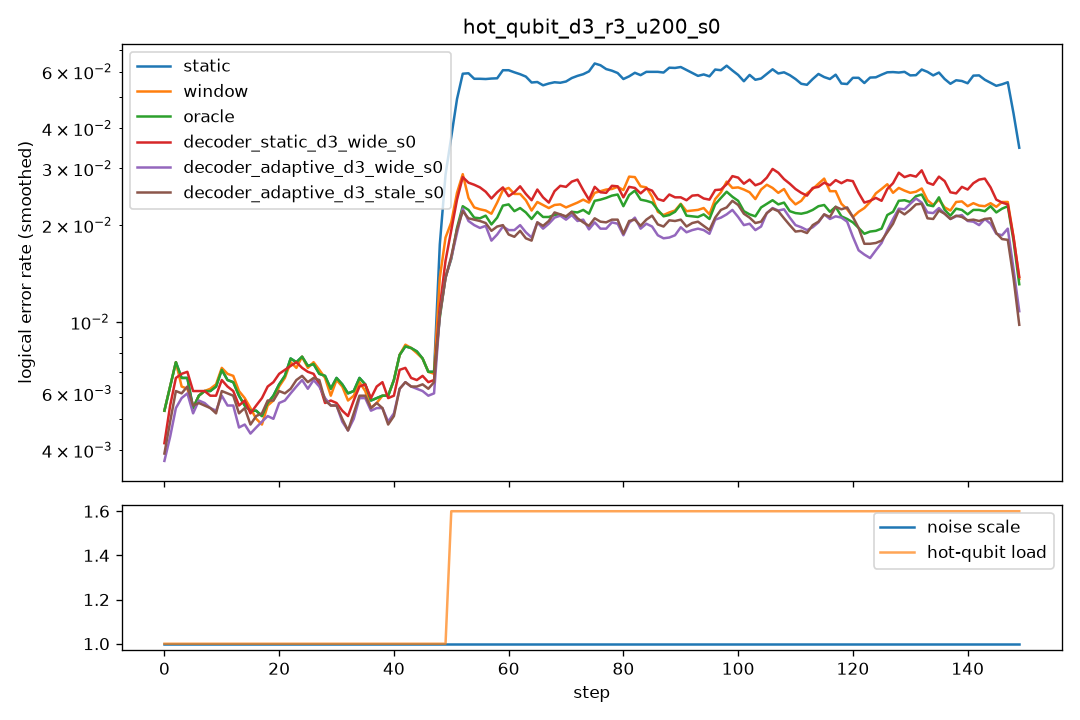

The data file committed next to this chart (first rows):
step, scale, n_hot, hot_p, static, window, oracle, decoder_static_d3_wide_s0, decoder_adaptive_d3_wide_s0, decoder_adaptive_d3_stale_s0
0, 1.0, 0, 0.0, 0.0115, 0.0135, 0.0115, 0.007, 0.0065, 0.0075
1, 1.0, 0, 0.0, 0.0055, 0.0055, 0.0055, 0.005, 0.004, 0.004
2, 1.0, 0, 0.0, 0.0095, 0.0075, 0.0095, 0.009, 0.008, 0.008
3, 1.0, 0, 0.0, 0.005, 0.005, 0.005, 0.0065, 0.0035, 0.005
4, 1.0, 0, 0.0, 0.006, 0.006, 0.006, 0.006, 0.005, 0.006
5, 1.0, 0, 0.0, 0.0075, 0.0075, 0.0075, 0.008, 0.0085, 0.007
6, 1.0, 0, 0.0, 0.0055, 0.005, 0.0055, 0.0055, 0.005, 0.0055
7, 1.0, 0, 0.0, 0.003, 0.0035, 0.003, 0.0045, 0.004, 0.004
8, 1.0, 0, 0.0, 0.0075, 0.0075, 0.0075, 0.0065, 0.006, 0.0055
9, 1.0, 0, 0.0, 0.007, 0.007, 0.007, 0.006, 0.0045, 0.0055
10, 1.0, 0, 0.0, 0.0075, 0.008, 0.0075, 0.007, 0.0075, 0.0065
11, 1.0, 0, 0.0, 0.0065, 0.006, 0.0065, 0.0055, 0.0045, 0.0045
12, 1.0, 0, 0.0, 0.007, 0.0075, 0.007, 0.008, 0.007, 0.0085
13, 1.0, 0, 0.0, 0.005, 0.006, 0.005, 0.005, 0.004, 0.005
14, 1.0, 0, 0.0, 0.0065, 0.0065, 0.0065, 0.005, 0.0045, 0.005
15, 1.0, 0, 0.0, 0.0045, 0.0045, 0.0045, 0.004, 0.0035, 0.003
16, 1.0, 0, 0.0, 0.0045, 0.0045, 0.0045, 0.0065, 0.005, 0.0055
17, 1.0, 0, 0.0, 0.006, 0.0055, 0.006, 0.0055, 0.0055, 0.0055
18, 1.0, 0, 0.0, 0.005, 0.004, 0.005, 0.0065, 0.005, 0.0065
19, 1.0, 0, 0.0, 0.0055, 0.0055, 0.0055, 0.0065, 0.0055, 0.0055
20, 1.0, 0, 0.0, 0.007, 0.008, 0.007, 0.0065, 0.0045, 0.0055
21, 1.0, 0, 0.0, 0.006, 0.0055, 0.006, 0.0075, 0.0045, 0.0055
22, 1.0, 0, 0.0, 0.0085, 0.0085, 0.0085, 0.0075, 0.0085, 0.0075
23, 1.0, 0, 0.0, 0.007, 0.006, 0.007, 0.0075, 0.0055, 0.006
24, 1.0, 0, 0.0, 0.01, 0.0095, 0.01, 0.0075, 0.007, 0.0065
25, 1.0, 0, 0.0, 0.006, 0.0065, 0.006, 0.0075, 0.006, 0.0075
26, 1.0, 0, 0.0, 0.0075, 0.0085, 0.0075, 0.006, 0.006, 0.0065
27, 1.0, 0, 0.0, 0.006, 0.0055, 0.006, 0.0065, 0.0065, 0.006
28, 1.0, 0, 0.0, 0.0075, 0.0075, 0.0075, 0.007, 0.0075, 0.007
29, 1.0, 0, 0.0, 0.0075, 0.0075, 0.0075, 0.005, 0.0055, 0.006
30, 1.0, 0, 0.0, 0.0055, 0.0045, 0.0055, 0.0035, 0.0035, 0.003
31, 1.0, 0, 0.0, 0.0045, 0.0045, 0.0045, 0.0065, 0.0045, 0.0055
32, 1.0, 0, 0.0, 0.0085, 0.009, 0.0085, 0.006, 0.0065, 0.006
33, 1.0, 0, 0.0, 0.006, 0.006, 0.006, 0.0055, 0.0045, 0.0045
34, 1.0, 0, 0.0, 0.0055, 0.0045, 0.0055, 0.004, 0.004, 0.004
35, 1.0, 0, 0.0, 0.006, 0.0055, 0.006, 0.0065, 0.0055, 0.006
36, 1.0, 0, 0.0, 0.0075, 0.0075, 0.0075, 0.0095, 0.0085, 0.009
37, 1.0, 0, 0.0, 0.007, 0.007, 0.007, 0.0065, 0.0065, 0.006
38, 1.0, 0, 0.0, 0.0025, 0.0025, 0.0025, 0.0025, 0.002, 0.002
39, 1.0, 0, 0.0, 0.006, 0.0055, 0.006, 0.0065, 0.0045, 0.005
40, 1.0, 0, 0.0, 0.0065, 0.007, 0.0065, 0.0075, 0.0055, 0.005
41, 1.0, 0, 0.0, 0.0075, 0.0075, 0.0075, 0.006, 0.006, 0.006
42, 1.0, 0, 0.0, 0.0105, 0.0105, 0.0105, 0.007, 0.008, 0.0075
43, 1.0, 0, 0.0, 0.009, 0.009, 0.009, 0.0085, 0.007, 0.0075
44, 1.0, 0, 0.0, 0.0085, 0.0085, 0.0085, 0.007, 0.006, 0.0065
45, 1.0, 0, 0.0, 0.006, 0.006, 0.006, 0.005, 0.0045, 0.004
46, 1.0, 0, 0.0, 0.0065, 0.006, 0.0065, 0.0055, 0.0055, 0.006
47, 1.0, 0, 0.0, 0.0085, 0.009, 0.0085, 0.008, 0.0075, 0.008
48, 1.0, 0, 0.0, 0.0055, 0.0055, 0.0055, 0.007, 0.006, 0.0065
49, 1.0, 0, 0.0, 0.0085, 0.008, 0.0085, 0.0075, 0.0065, 0.008
50, 1.0, 2, 0.03, 0.058, 0.04, 0.0225, 0.0275, 0.027, 0.024
51, 1.0, 2, 0.03, 0.063, 0.029, 0.024, 0.0275, 0.0215, 0.022
52, 1.0, 2, 0.03, 0.0535, 0.0195, 0.018, 0.027, 0.018, 0.0195
53, 1.0, 2, 0.03, 0.0635, 0.0295, 0.025, 0.0305, 0.0215, 0.0235
54, 1.0, 2, 0.03, 0.0575, 0.026, 0.025, 0.0285, 0.0245, 0.0215
55, 1.0, 2, 0.03, 0.059, 0.0175, 0.0195, 0.022, 0.0175, 0.0185
56, 1.0, 2, 0.03, 0.0515, 0.021, 0.018, 0.0255, 0.0185, 0.021
57, 1.0, 2, 0.03, 0.0535, 0.018, 0.0175, 0.0245, 0.016, 0.0185
58, 1.0, 2, 0.03, 0.063, 0.0285, 0.027, 0.0265, 0.023, 0.022
59, 1.0, 2, 0.03, 0.0585, 0.0235, 0.0185, 0.0225, 0.0145, 0.016
... 90 more rows
